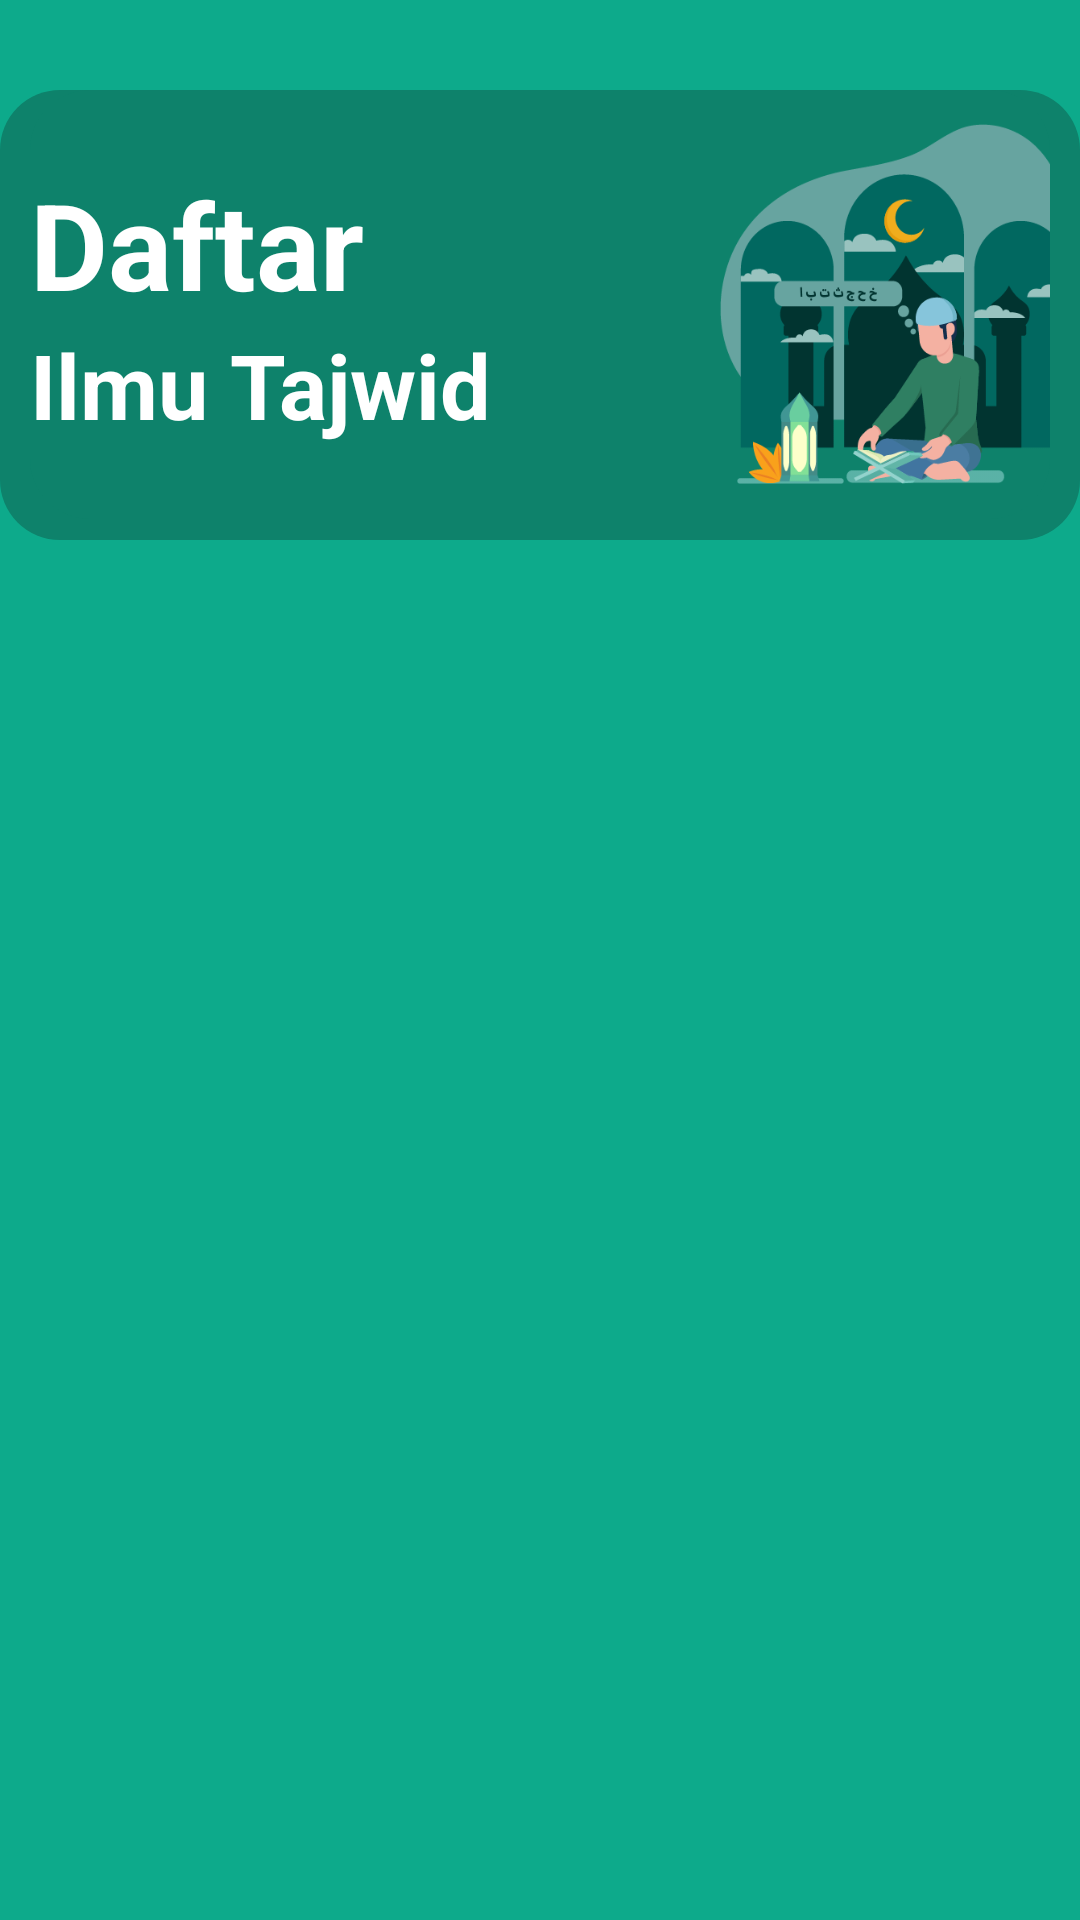

This screen was rendered from an Android layout file. Write that file and the resources it references.
<!-- AndroidManifest.xml: application theme Theme.SmartTajwidApp -->
<!-- res/layout/activity_tajwid.xml -->
<?xml version="1.0" encoding="utf-8"?>
<androidx.constraintlayout.widget.ConstraintLayout xmlns:android="http://schemas.android.com/apk/res/android"
    xmlns:app="http://schemas.android.com/apk/res-auto"
    xmlns:tools="http://schemas.android.com/tools"
    android:layout_width="match_parent"
    android:layout_height="match_parent"
    android:background="@color/ijo1"
    tools:context=".TajwidActivity">

    <androidx.constraintlayout.widget.ConstraintLayout
        android:id="@+id/constraintLayout"
        android:layout_width="match_parent"
        android:layout_height="150dp"
        android:layout_marginTop="30dp"
        android:background="@drawable/shape3"
        app:layout_constraintEnd_toEndOf="parent"
        app:layout_constraintHorizontal_bias="0.0"
        app:layout_constraintStart_toStartOf="parent"
        app:layout_constraintTop_toTopOf="parent">

        <LinearLayout
            android:layout_width="match_parent"
            android:layout_height="143dp"
            android:layout_alignParentTop="true"
            android:layout_marginStart="10dp"
            android:layout_marginEnd="10dp"
            android:background="@drawable/shape3"
            android:gravity="center"
            android:orientation="horizontal"
            app:layout_constraintEnd_toEndOf="parent"
            app:layout_constraintStart_toStartOf="parent"
            app:layout_constraintTop_toTopOf="parent">

            <LinearLayout
                android:layout_width="wrap_content"
                android:layout_height="wrap_content"
                android:layout_gravity="center_vertical"
                android:layout_marginStart="10dp"
                android:layout_marginEnd="50dp"
                android:orientation="vertical">

                <TextView
                    android:id="@+id/judultajwid"
                    android:layout_width="180dp"
                    android:layout_height="wrap_content"
                    android:fontFamily="sans-serif"
                    android:text="@string/daftar"
                    android:textColor="@color/white"
                    android:textSize="40sp"
                    android:textStyle="bold" />

                <TextView
                    android:id="@+id/subjudultajwid"
                    android:layout_width="180dp"
                    android:layout_height="wrap_content"
                    android:fontFamily="sans-serif"
                    android:text="@string/tajwid"
                    android:textColor="@color/white"
                    android:textSize="30sp"
                    android:textStyle="bold" />
            </LinearLayout>

            <ImageView
                android:id="@+id/menutajwid"
                android:layout_width="120dp"
                android:layout_height="120dp"
                android:layout_gravity="center_vertical"
                android:background="@drawable/tajwid" />
        </LinearLayout>

    </androidx.constraintlayout.widget.ConstraintLayout>

    <LinearLayout
        android:layout_width="match_parent"
        android:layout_height="match_parent"
        android:layout_marginTop="1dp"
        app:layout_constraintEnd_toEndOf="parent"
        app:layout_constraintStart_toStartOf="parent"
        app:layout_constraintTop_toBottomOf="@+id/constraintLayout">

        <androidx.recyclerview.widget.RecyclerView
            android:id="@+id/rv_tajwid"
            android:layout_width="match_parent"
            android:layout_height="match_parent"
            android:layout_alignParentTop="true"
            android:layout_marginTop="185dp"
            android:clipToPadding="false"
            tools:listitem="@layout/item_list_tajwid" />
    </LinearLayout>


</androidx.constraintlayout.widget.ConstraintLayout>
<!-- res/layout/item_list_tajwid.xml (included above) -->
<?xml version="1.0" encoding="utf-8"?>
<androidx.cardview.widget.CardView  xmlns:android="http://schemas.android.com/apk/res/android"
    xmlns:app="http://schemas.android.com/apk/res-auto"
    xmlns:tools="http://schemas.android.com/tools"
    android:layout_width="match_parent"
    android:layout_height="wrap_content"
    app:cardCornerRadius="10dp"
    app:cardElevation="5dp"
    app:cardUseCompatPadding="true"
    app:contentPadding="5dp"
    android:background="@color/white">
    <LinearLayout
        android:layout_width="match_parent"
        android:layout_height="wrap_content"
        android:orientation="horizontal">
        <RelativeLayout
            android:layout_width="45dp"
            android:layout_height="45dp"
            android:background="@drawable/ic_bgrow">

            <TextView
                android:id="@+id/nomor_tajwid"
                android:layout_width="wrap_content"
                android:layout_height="wrap_content"
                android:layout_centerInParent="true"
                android:textColor="@color/ijo1"
                android:textSize="20dp"
                android:textStyle="bold"
                tools:text="1" />
        </RelativeLayout>
        <LinearLayout
            android:layout_width="match_parent"
            android:layout_height="match_parent"
            android:orientation="horizontal">
            <LinearLayout
                android:layout_width="0dp"
                android:layout_height="wrap_content"
                android:layout_gravity="center_vertical"
                android:layout_marginStart="10dp"
                android:layout_weight="1"
                android:orientation="vertical">
                <TextView
                    android:id="@+id/judul_tajwid"
                    android:layout_width="match_parent"
                    android:layout_height="wrap_content"
                    tools:text="Huruf Hijaiyah"
                    android:textColor="@color/ijo1"
                    android:textSize="23sp"
                    android:textStyle="bold"/>
            </LinearLayout>
        </LinearLayout>
    </LinearLayout>
</androidx.cardview.widget.CardView>
<!-- resources referenced by this layout -->
<resources>
  <color name="ijo1">#0DAA8B</color>
  <color name="white">#FFFFFFFF</color>
  <!-- drawable ic_bgrow (drawable) -->
  <?xml version="1.0" encoding="utf-8"?>
  <vector xmlns:android="http://schemas.android.com/apk/res/android"
      android:width="24dp"
      android:height="24dp"
      android:viewportWidth="500"
      android:viewportHeight="500">
      <group>
          <clip-path android:pathData="M0,0h500v500h-500z M 0,0" />
          <path
              android:fillColor="#00000000"
              android:pathData=" M 191.389 108.5 L 108.5 108.5 L 108.5 191.389 L 49.889 250 L 108.5 308.611 L 108.5 391.5 L 191.389 391.5 L 250 450.111 L 308.611 391.5 L 391.5 391.5 L 391.5 308.611 L 450.111 250 L 391.5 191.389 L 391.5 108.5 L 308.611 108.5 L 250 49.889 L 191.389 108.5 Z "
              android:strokeWidth="30"
              android:strokeColor="@color/ijo1"
              android:strokeLineCap="square"
              android:strokeLineJoin="miter" />
      </group>
  </vector>
  <!-- drawable shape3 (drawable) -->
  <?xml version="1.0" encoding="utf-8"?>
  <shape xmlns:android="http://schemas.android.com/apk/res/android">
      android:shape="rectangle">
      <corners android:radius="20sp"/>
      <solid android:color="@color/ijo2"/>
  </shape>
  <!-- drawable tajwid: png bitmap (drawable, 29670 bytes) -->
  <string name="daftar">Daftar</string>
  <string name="tajwid">Ilmu Tajwid</string>
  <style name="Theme.SmartTajwidApp" parent="Theme.MaterialComponents.DayNight.NoActionBar">
          
          <item name="colorPrimary">@color/purple_500</item>
          <item name="colorPrimaryVariant">@color/purple_700</item>
          <item name="colorOnPrimary">@color/white</item>
          
          <item name="colorSecondary">@color/teal_200</item>
          <item name="colorSecondaryVariant">@color/teal_700</item>
          <item name="colorOnSecondary">@color/black</item>
          
          <item name="android:statusBarColor" tools:targetApi="l">?attr/colorPrimaryVariant</item>
          
      </style>
  <color name="ijo2">#0E826B</color>
  <color name="purple_500">#FF6200EE</color>
  <color name="purple_700">#009688</color>
  <color name="teal_200">#FF03DAC5</color>
  <color name="teal_700">#FF018786</color>
  <color name="black">#FF000000</color>
</resources>
